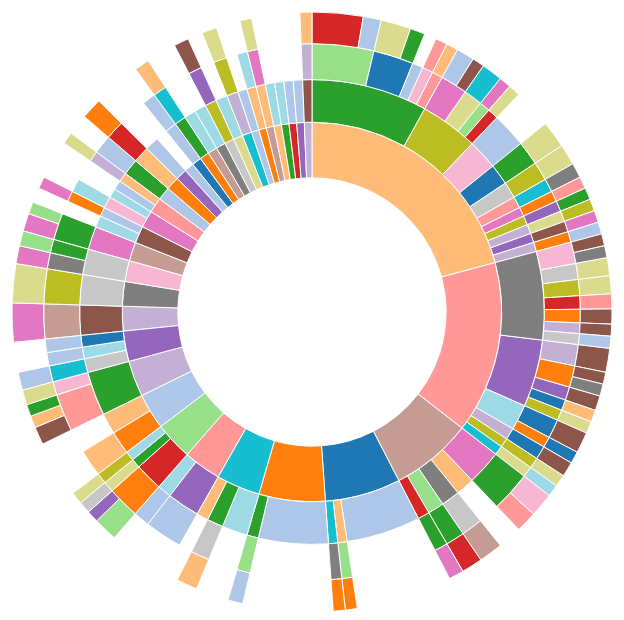
D3 v3 page, settled after 480 driven frames (8 s of simulated time); the page loaded 1 data file(s).


        /* * * CONFIGURATION VARIABLES: EDIT BEFORE PASTING INTO YOUR WEBPAGE * * */
        var disqus_shortname = 'cs398vl-cole'; // required: replace example with your forum shortname
        /* * * DON'T EDIT BELOW THIS LINE * * */
        (function() {
        var dsq = document.createElement('script'); dsq.type = 'text/javascript'; dsq.async = true;
        dsq.src = '//' + disqus_shortname + '.disqus.com/embed.js';
        (document.getElementsByTagName('head')[0] || document.getElementsByTagName('body')[0]).appendChild(dsq);
        })();
      
// ── js/index.js
// Use d3.text and d3.csv.parseRows so that we do not need to have a header
// row, and can receive the csv as an array of arrays.
d3.text("data/data.csv", function(text) {
    var csv = d3.csv.parseRows(text);
    var json = buildHierarchy(csv);
    createVisualization(json);
});


// Dimensions of sunburst.
var width = 750;
var height = 600;
var radius = Math.min(width, height) / 2;

// Breadcrumb dimensions: width, height, spacing, width of tip/tail.
var b = {
    w: 75, h: 30, s: 3, t: 10
};

// Mapping of step names to colors.
var colors = {
    "end": "#bbbbbb"
};

// Total size of all segments; we set this later, after loading the data.
var totalSize = 0;

var vis = d3.select("#chart").append("svg:svg")
        .attr("width", width)
        .attr("height", height)
        .append("svg:g")
        .attr("id", "container")
        .attr("transform", "translate(" + width / 2 + "," + height / 2 + ")");

var partition = d3.layout.partition()
        .size([2 * Math.PI, radius * radius])
        .value(function(d) { return d.size; });

var arc = d3.svg.arc()
        .startAngle(function(d) { return d.x; })
        .endAngle(function(d) { return d.x + d.dx; })
        .innerRadius(function(d) { return Math.sqrt(d.y); })
        .outerRadius(function(d) { return Math.sqrt(d.y + d.dy); });

// Fade all but the current sequence, and show it in the breadcrumb trail.
function mouseover(d) {
    var percentage = (100 * d.value / totalSize).toPrecision(3);
    var percentageString = percentage + "%";
    if (percentage < 0.1) {
        percentageString = "< 0.1%";
    }

    d3.select("#percentage")
        .text(percentageString);

    d3.select("#explanation")
        .style("visibility", "");

    var sequenceArray = getAncestors(d);
    updateBreadcrumbs(sequenceArray, percentageString);

    // Fade all the segments.
    d3.selectAll("path")
        .style("opacity", 0.3);

    // Then highlight only those that are an ancestor of the current segment.
    vis.selectAll("path")
        .filter(function(node) {
            return (sequenceArray.indexOf(node) >= 0);
        })
        .style("opacity", 1);
}

// Restore everything to full opacity when moving off the visualization.
function mouseleave(d) {

    // Hide the breadcrumb trail
    d3.select("#trail")
        .style("visibility", "hidden");

    // Deactivate all segments during transition.
    d3.selectAll("path").on("mouseover", null);

    // Transition each segment to full opacity and then reactivate it.
    d3.selectAll("path")
        .transition()
        .duration(1000)
        .style("opacity", 1)
        .each("end", function() {
            d3.select(this).on("mouseover", mouseover);
        });

    d3.select("#explanation")
        .transition()
        .duration(1000)
        .style("visibility", "hidden");
}

// Given a node in a partition layout, return an array of all of its ancestor
// nodes, highest first, but excluding the root.
function getAncestors(node) {
    var path = [];
    var current = node;
    while (current.parent) {
        path.unshift(current);
        current = current.parent;
    }
    return path;
}

function initializeBreadcrumbTrail() {
    // Add the svg area.
    var trail = d3.select("#sequence").append("svg:svg")
            .attr("width", width)
            .attr("height", 50)
            .attr("id", "trail");
    // Add the label at the end, for the percentage.
    trail.append("svg:text")
        .attr("id", "endlabel")
        .style("fill", "#000");
}

// Generate a string that describes the points of a breadcrumb polygon.
function breadcrumbPoints(d, i) {
    var points = [];
    points.push("0,0");
    points.push(b.w + ",0");
    points.push(b.w + b.t + "," + (b.h / 2));
    points.push(b.w + "," + b.h);
    points.push("0," + b.h);
    if (i > 0) { // Leftmost breadcrumb; don't include 6th vertex.
        points.push(b.t + "," + (b.h / 2));
    }
    return points.join(" ");
}

// Update the breadcrumb trail to show the current sequence and percentage.
function updateBreadcrumbs(nodeArray, percentageString) {

    // Data join; key function combines name and depth (= position in sequence).
    var g = d3.select("#trail")
            .selectAll("g")
            .data(nodeArray, function(d) { return d.name + d.depth; });

    // Add breadcrumb and label for entering nodes.
    var entering = g.enter().append("svg:g");

    entering.append("svg:polygon")
        .attr("points", breadcrumbPoints)
        .style("fill", function(d) { return colors[d.name]; });

    entering.append("svg:text")
        .attr("x", (b.w + b.t) / 2)
        .attr("y", b.h / 2)
        .attr("dy", "0.35em")
        .attr("text-anchor", "middle")
        .text(function(d) { return d.name; });

    // Set position for entering and updating nodes.
    g.attr("transform", function(d, i) {
        return "translate(" + i * (b.w + b.s) + ", 0)";
    });

    // Remove exiting nodes.
    g.exit().remove();

    // Now move and update the percentage at the end.
    d3.select("#trail").select("#endlabel")
        .attr("x", (nodeArray.length + 0.5) * (b.w + b.s))
        .attr("y", b.h / 2)
        .attr("dy", "0.35em")
        .attr("text-anchor", "middle")
        .text(percentageString);

    // Make the breadcrumb trail visible, if it's hidden.
    d3.select("#trail")
        .style("visibility", "");

}


// Take a 2-column CSV and transform it into a hierarchical structure suitable
// for a partition layout. The first column is a sequence of step names, from
// root to leaf, separated by hyphens. The second column is a count of how
// often that sequence occurred.
function buildHierarchy(csv) {
    var root = {"name": "root", "children": []};
    for (var i = 0; i < csv.length; i++) {
        var sequence = csv[i][0];
        var size = +csv[i][1];
        if (isNaN(size)) { // e.g. if this is a header row
            continue;
        }
        var parts = sequence.split("-");
        var currentNode = root;
        for (var j = 0; j < parts.length; j++) {
            var children = currentNode["children"];
            var nodeName = parts[j];
            if (colors[nodeName] == undefined) {
                colors[nodeName] = null;
            }
            var childNode;
            if (j + 1 < parts.length) {
                // Not yet at the end of the sequence; move down the tree.
                var foundChild = false;
                for (var k = 0; k < children.length; k++) {
                    if (children[k]["name"] == nodeName) {
                        childNode = children[k];
                        foundChild = true;
                        break;
                    }
                }
                // If we don't already have a child node for this branch, create it.
                if (!foundChild) {
                    childNode = {"name": nodeName, "children": []};
                    children.push(childNode);
                }
                currentNode = childNode;
            } else {
                // Reached the end of the sequence; create a leaf node.
                childNode = {"name": nodeName, "size": size, children:[]};
                children.push(childNode);
            }
        }
    }
    return root;
};

// Main function to draw and set up the visualization, once we have the data.
function createVisualization(json) {
    var colorScheme = d3.scale.category20();
    _.keys(colors).forEach(function(key) {
        if (!colors[key]) {
            colors[key] = colorScheme(key);
        }
    });

    // Basic setup of page elements.
    initializeBreadcrumbTrail();
    // Bounding circle underneath the sunburst, to make it easier to detect
    // when the mouse leaves the parent g.
    vis.append("svg:circle")
        .attr("r", radius)
        .style("opacity", 0);

    // For efficiency, filter nodes to keep only those large enough to see.
    var nodes = partition.nodes(json)
            .filter(function(d) {
                return (d.dx > 0.005); // 0.005 radians = 0.29 degrees
            });

    var path = vis.data([json]).selectAll("path")
            .data(nodes)
            .enter().append("svg:path")
            .attr("display", function(d) { return d.depth ? null : "none"; })
            .attr("d", arc)
            .attr("fill-rule", "evenodd")
            .style("fill", function(d) { return colors[d.name]; })
            .style("opacity", 1)
            .on("mouseover", mouseover);

    // Add the mouseleave handler to the bounding circle.
    d3.select("#container").on("mouseleave", mouseleave);

    // Get total size of the tree = value of root node from partition.
    totalSize = path.node().__data__.value;
};


### data: data/data.csv
No-., 32
Yes-., 30
I-don't-know-what, 17
he-asked-., 14
As-a-matter-of, 13
I-see-., 13
We-shall-have-to, 13
Well-!, 11
I-don't-want-to, 10
Why-not-?, 10
I-want-you-to, 9
Why-?, 9
He-did-not-know, 8
It-was-as-if, 8
What-?, 8
What-do-you-mean, 8
What-is-the-matter, 8
I-am-sure-it, 7
I-shall-have-to, 7
It-would-be-a, 7
Thank-you-., 7
The-Wart-did-not, 7
Well-said-the-Wart, 7
What-are-you-doing, 7
What-do-you-think, 7
Aye-., 6
Do-you-think-we, 6
How-do-you-do, 6
I-am-sorry-., 6
I-don't-know-., 6
In-the-middle-of, 6
It-is-difficult-to, 6
It-is-no-good, 6
asked-the-King-., 6
he-cried-., 6
., 5
Do-you-mean-to, 5
Go-on-., 5
Hail-said-King-Pellinore, 5
I-don't-want-you, 5
I-think-it-is, 5
In-the-first-place, 5
It-is-all-right, 5
It-is-not-a, 5
It-was-like-a, 5
It-will-be-a, 5
Lancelot-!, 5
Left-!, 5
Oh-dear-!, 5
Right-!, 5
Then-there-was-a, 5
Well-?, 5
What-did-you-do, 5
Yah-!, 5
Yes-you-are-., 5
You-will-have-to, 5
asked-Gawaine-., 5
asked-Kay-., 5
Do-you-think-I, 4
Do-you-think-you, 4
Exactly-., 4
... 39 more rows